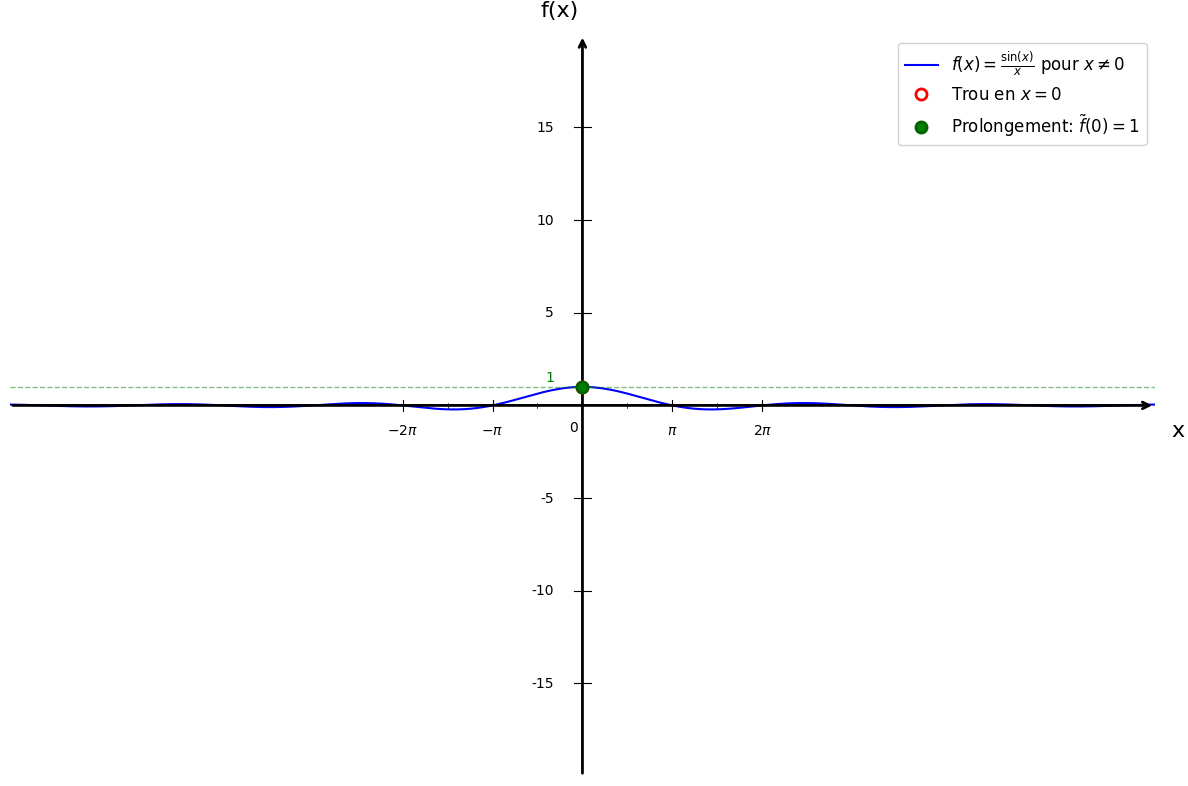

This figure's Python source:
import matplotlib.pyplot as plt
import numpy as np

# Configuration du style
plt.style.use('default')
plt.rcParams['font.size'] = 12

# Créer la figure
fig, ax = plt.subplots(figsize=(12, 8))

# Fonction sin(x)/x
def f(x):
    return np.sin(x) / x

# Domaine - éviter x = 0
x1 = np.linspace(-20, -0.01, 1000)
x2 = np.linspace(0.01, 20, 1000)

# Tracer sin(x)/x
plt.plot(x1, f(x1), 'b-', linewidth=1.5, label=r'$f(x) = \frac{\sin(x)}{x}$ pour $x \neq 0$')
plt.plot(x2, f(x2), 'b-', linewidth=1.5)

# Trou en x = 0 (fonction non définie)
plt.plot(0, 1, 'ro', markersize=8, markerfacecolor='white', markeredgecolor='red', markeredgewidth=2, label='Trou en $x = 0$', zorder=5)

# Prolongement par continuité en (0, 1)
plt.plot(0, 1, 'go', markersize=8, markeredgecolor='darkgreen', markeredgewidth=2, label=r'Prolongement: $\tilde{f}(0) = 1$', zorder=6)

# Ligne horizontale y = 1 pour visualiser la limite
plt.axhline(y=1, color='green', linestyle='--', linewidth=1, alpha=0.5)

# Limites
plt.xlim(-20, 20)
plt.ylim(-20, 20)

# Supprimer les ticks automatiques
ax.set_xticks([])
ax.set_yticks([])

# Supprimer les bordures
for spine in ax.spines.values():
    spine.set_visible(False)

# Tracer les axes avec flèches
ax.annotate("", xy=(20, 0), xytext=(-20, 0),
            arrowprops=dict(arrowstyle="->", color="black", linewidth=2))
ax.annotate("", xy=(0, 20), xytext=(0, -20),
            arrowprops=dict(arrowstyle="->", color="black", linewidth=2))

# Texte "0" à l'origine
ax.text(-0.3, -0.8, '0', fontsize=10, ha='center', va='top')

# Graduations en X (multiples de π)
xticks_pi = [
    (-2*np.pi, '$-2\\pi$'),
    (-np.pi, '$-\\pi$'),
    (np.pi, '$\\pi$'),
    (2*np.pi, '$2\\pi$')
]

for x_val, label in xticks_pi:
    ax.plot([x_val, x_val], [-0.3, 0.3], color="black", linewidth=0.8)
    ax.text(x_val, -1.0, label, ha='center', va='top', fontsize=10)

# Petites graduations en X (π/2) - sans texte
xticks_pi_half = [-3*np.pi/2, -np.pi/2, np.pi/2, 3*np.pi/2]
for x_val in xticks_pi_half:
    ax.plot([x_val, x_val], [-0.15, 0.15], color="black", linewidth=0.5)

# Graduations en Y
yticks_major = [-15, -10, -5, 5, 10, 15]
for y in yticks_major:
    ax.plot([-0.3, 0.3], [y, y], color="black", linewidth=0.8)
    ax.text(-1.0, y, str(y), ha='right', va='center', fontsize=10)

# Graduation spéciale pour y = 1
ax.plot([-0.3, 0.3], [1, 1], color="green", linewidth=0.8)
ax.text(-1.0, 1.5, '1', ha='right', va='center', fontsize=10, color='green')

# Labels des axes
plt.xlabel('x', fontsize=16, labelpad=20)
plt.ylabel('f(x)', fontsize=16, labelpad=20, rotation=0)
ax.xaxis.set_label_coords(1.02, 0.48)
ax.yaxis.set_label_coords(0.48, 1.02)

# Légende
plt.legend(loc='upper right', fontsize=12, framealpha=0.9)

# Ajuster la mise en page
plt.tight_layout()

# Sauvegarder
plt.savefig('limites_continuite_trigo_question4.png', dpi=300, bbox_inches='tight')
print("Graphique 'limites_continuite_trigo_question4.png' créé avec succès!")

plt.show()
